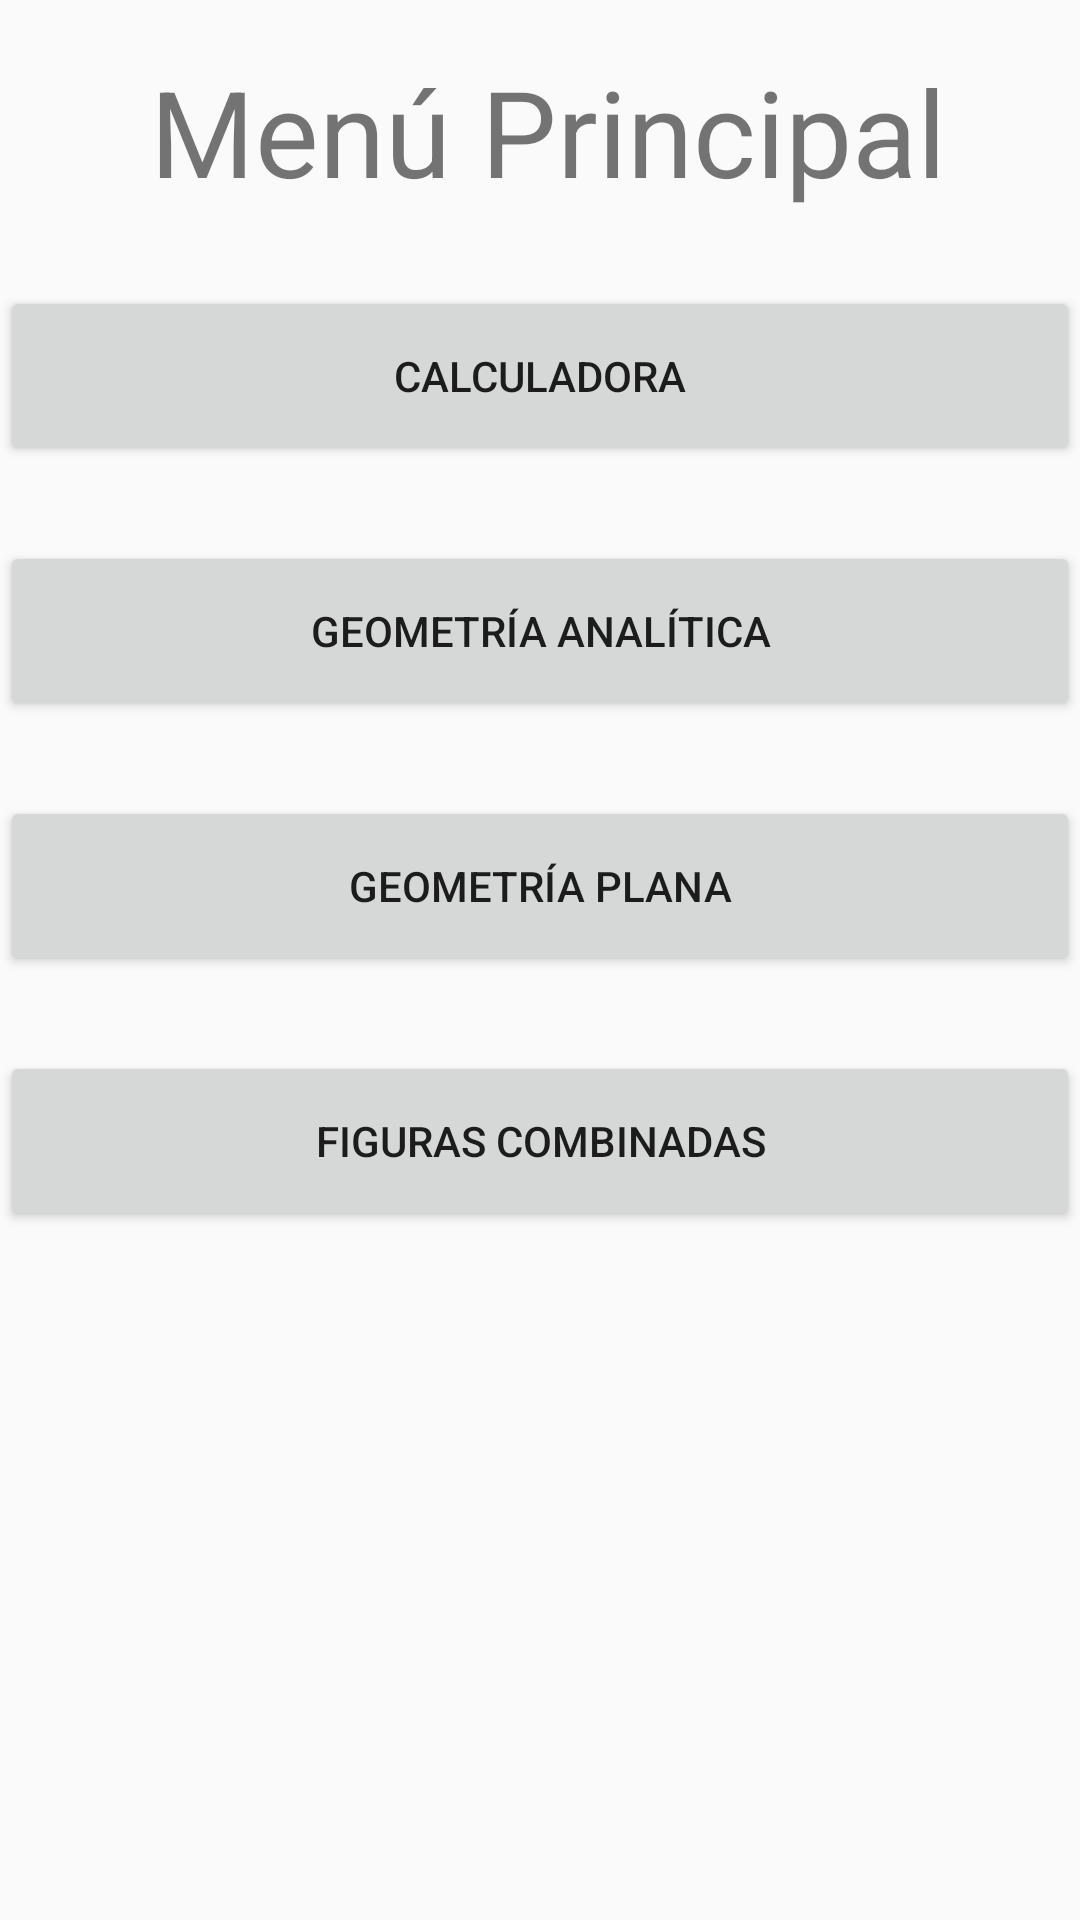

Here is an Android app screen rendered from its layout file. Give the layout XML and the strings, colors and styles it references.
<!-- AndroidManifest.xml: application theme Theme.AppCompat.Light.DarkActionBar -->
<!-- res/layout/activity_main.xml -->
<LinearLayout xmlns:android="http://schemas.android.com/apk/res/android"
    android:layout_width="fill_parent"
    android:layout_height="fill_parent"
    android:orientation="vertical" >

    <TextView
        android:id="@+id/welcome"
        android:layout_width="wrap_content"
        android:layout_height="wrap_content"
        android:layout_marginLeft="50dp"
        android:layout_marginTop="17dp"
        android:text="@string/menu"
        android:textSize="40sp" />

    <Button
        android:id="@+id/btn_ecuaciones"
        android:layout_width="match_parent"
        android:layout_height="60dp"
        android:layout_marginTop="25dp"
        android:text="@string/btn_ecuaciones" />

    <Button
        android:id="@+id/btn_geometria"
        android:layout_width="match_parent"
        android:layout_height="60dp"
        android:layout_marginTop="25dp"
        android:text="@string/btn_geometria" />
    
    <Button
        android:id="@+id/btn_geometriaplana"
        android:layout_width="match_parent"
        android:layout_height="60dp"
        android:layout_marginTop="25dp"
        android:text="@string/btn_geometriaplana" />    
        
    <Button
        android:id="@+id/btn_geometriacomb"
        android:layout_width="match_parent"
        android:layout_height="60dp"
        android:layout_marginTop="25dp"
        android:text="@string/btn_figurascomb" />
    
    <Button
        android:id="@+id/btn_vectores"
        android:layout_width="match_parent"
        android:layout_height="60dp"
        android:layout_marginTop="25dp"
        android:text="@string/btn_vectores"
        android:visibility="gone"
         />    
    
</LinearLayout>
<!-- resources referenced by this layout -->
<resources>
  <string name="btn_ecuaciones">Calculadora</string>
  <string name="btn_figurascomb">Figuras Combinadas</string>
  <string name="btn_geometria">Geometría Analítica</string>
  <string name="btn_geometriaplana">Geometría Plana</string>
  <string name="btn_vectores">Vectores</string>
  <string name="menu">Menú Principal</string>
</resources>
